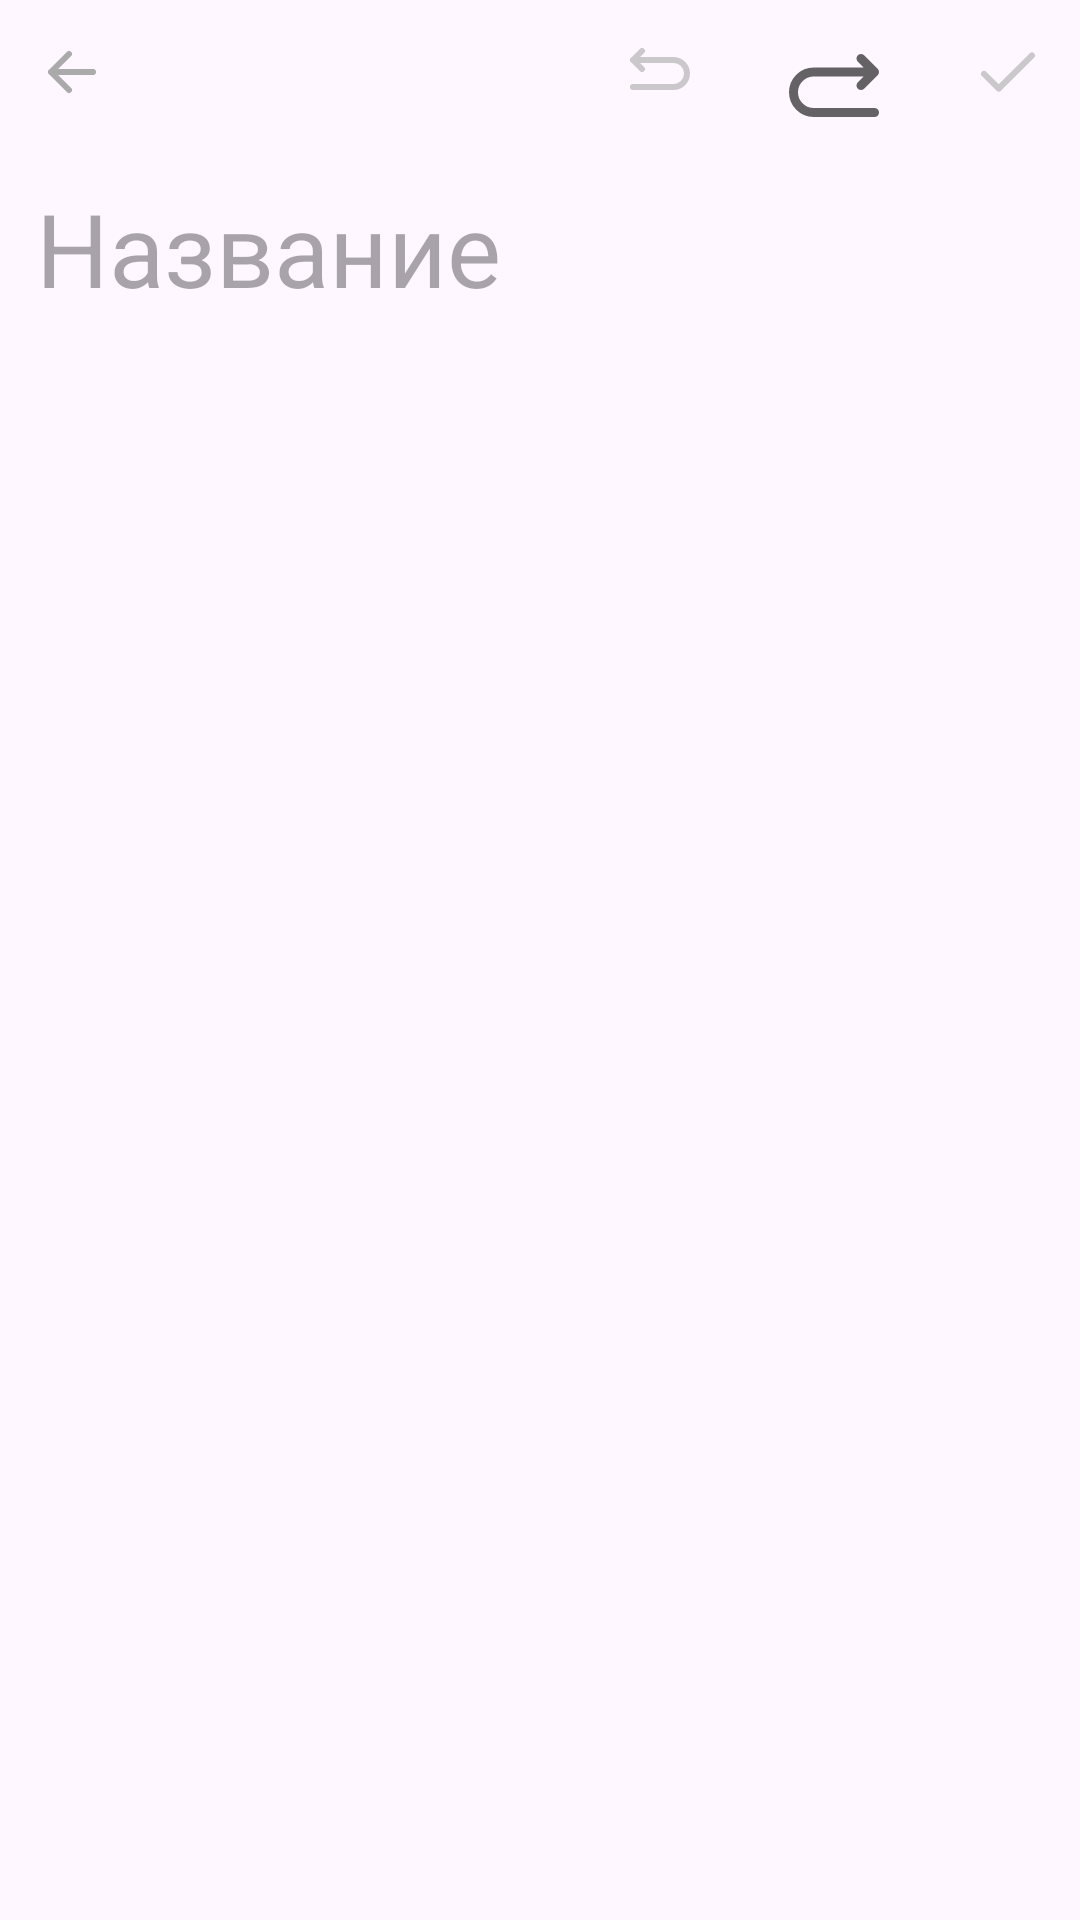

The Android layout XML behind this screen, and the referenced resources:
<!-- AndroidManifest.xml: application theme Theme.GoogleNotesClone -->
<!-- res/layout/activity_add_note.xml -->
<?xml version="1.0" encoding="utf-8"?>
<androidx.constraintlayout.widget.ConstraintLayout xmlns:android="http://schemas.android.com/apk/res/android"
    xmlns:app="http://schemas.android.com/apk/res-auto"
    xmlns:tools="http://schemas.android.com/tools"
    android:id="@+id/main"
    android:layout_width="match_parent"
    android:layout_height="match_parent"
    android:paddingStart="12dp"
    android:paddingTop="12dp"
    android:paddingEnd="12dp"
    android:paddingBottom="5dp"
    tools:context=".AddNoteActivity">

    <ImageView
        android:id="@+id/buttonBack"
        android:layout_width="wrap_content"
        android:layout_height="wrap_content"
        android:contentDescription="@null"
        app:layout_constraintStart_toStartOf="parent"
        app:layout_constraintTop_toTopOf="parent"
        app:srcCompat="@drawable/button_back" />

    <ImageView
        android:id="@+id/buttonBackward"
        android:layout_width="wrap_content"
        android:layout_height="wrap_content"
        android:layout_marginEnd="28dp"
        android:alpha="0.6"
        android:contentDescription="@null"
        android:clickable="false"
        app:layout_constraintEnd_toStartOf="@+id/buttonForward"
        app:layout_constraintTop_toTopOf="parent"
        app:srcCompat="@drawable/button_backward" />

    <ImageView
        android:id="@+id/buttonForward"
        android:layout_width="wrap_content"
        android:layout_height="wrap_content"
        android:layout_marginEnd="28dp"
        android:alpha="0.6"
        android:clickable="false"
        android:contentDescription="@null"
        app:layout_constraintEnd_toStartOf="@+id/buttonSave"
        app:layout_constraintTop_toTopOf="parent"
        app:srcCompat="@drawable/button_forward" />

    <ImageView
        android:id="@+id/buttonSave"
        android:layout_width="wrap_content"
        android:layout_height="wrap_content"
        android:alpha="0.6"
        android:clickable="false"
        android:contentDescription="@null"
        app:layout_constraintEnd_toEndOf="parent"
        app:layout_constraintTop_toTopOf="parent"
        app:srcCompat="@drawable/button_save" />

    <EditText
        android:id="@+id/noteTitle"
        android:layout_width="match_parent"
        android:layout_height="wrap_content"
        android:layout_marginTop="24dp"
        android:background="@android:color/transparent"
        android:hint="@string/hint_title"
        android:inputType="text"
        android:textColor="@android:color/darker_gray"
        android:textSize="34sp"
        app:layout_constraintStart_toStartOf="parent"
        app:layout_constraintTop_toBottomOf="@id/buttonBack" />

    <TextView
        android:id="@+id/noteDate"
        android:layout_width="wrap_content"
        android:layout_height="wrap_content"
        android:layout_marginTop="5dp"
        android:textColor="@android:color/darker_gray"
        app:layout_constraintStart_toStartOf="parent"
        app:layout_constraintTop_toBottomOf="@id/noteTitle"
        tools:text="Сегодня 15:14" />

    <ScrollView
        android:id="@+id/textArea"
        android:layout_width="match_parent"
        android:layout_height="0dp"
        app:layout_constraintBottom_toBottomOf="parent"
        app:layout_constraintTop_toBottomOf="@id/noteDate">

        <EditText
            android:id="@+id/inputText"
            android:layout_width="match_parent"
            android:layout_height="wrap_content"
            android:background="@android:color/transparent"
            android:gravity="top|start"
            android:inputType="textMultiLine"
            android:minHeight="300dp" />

    </ScrollView>


</androidx.constraintlayout.widget.ConstraintLayout>
<!-- resources referenced by this layout -->
<resources>
  <!-- drawable button_back (drawable) -->
  <vector xmlns:android="http://schemas.android.com/apk/res/android"
      android:width="24dp"
      android:height="24dp"
      android:viewportWidth="24"
      android:viewportHeight="24">
  
      <path
          android:fillColor="#00000000"
          android:pathData="M5,12H19M5,12L11,6M5,12L11,18"
          android:strokeWidth="2"
          android:strokeColor="@android:color/darker_gray"
          android:strokeLineCap="round"
          android:strokeLineJoin="round" />
  
  </vector>
  <!-- drawable button_backward (drawable) -->
  <vector xmlns:android="http://schemas.android.com/apk/res/android"
      android:width="24dp"
      android:height="24dp"
      android:viewportWidth="24"
      android:viewportHeight="24">
  
      <path
          android:fillColor="#00000000"
          android:pathData="M3,8H16.5C18.985,8 21,10.015 21,12.5C21,14.985 18.985,17 16.5,17H3M3,8L6,5M3,8L6,11"
          android:strokeWidth="2"
          android:strokeColor="@android:color/darker_gray"
          android:strokeLineCap="round"
          android:strokeLineJoin="round" />
  
  </vector>
  <!-- drawable button_forward (drawable) -->
  <vector xmlns:android="http://schemas.android.com/apk/res/android" android:height="36dp" android:viewportHeight="24" android:viewportWidth="24" android:width="36dp">
        
      <path android:fillColor="#00000000" android:pathData="M21,8H7.5C5.015,8 3,10.015 3,12.5C3,14.985 5.015,17 7.5,17H21M21,8L18,5M21,8L18,11" android:strokeColor="#000000" android:strokeLineCap="round" android:strokeLineJoin="round" android:strokeWidth="2"/>
      
  </vector>
  <!-- drawable button_save (drawable) -->
  <vector xmlns:android="http://schemas.android.com/apk/res/android"
      android:width="24dp"
      android:height="24dp"
      android:viewportWidth="24"
      android:viewportHeight="24">
  
      <path
          android:fillColor="#00000000"
          android:pathData="M4,12.611L8.923,17.5L20,6.5"
          android:strokeWidth="2"
          android:strokeColor="@android:color/darker_gray"
          android:strokeLineCap="round"
          android:strokeLineJoin="round" />
  
  </vector>
  <string name="hint_title">Название</string>
  <style name="Theme.GoogleNotesClone" parent="Base.Theme.GoogleNotesClone" />
  <style name="Base.Theme.GoogleNotesClone" parent="Theme.Material3.DayNight">
          
          
      </style>
</resources>
